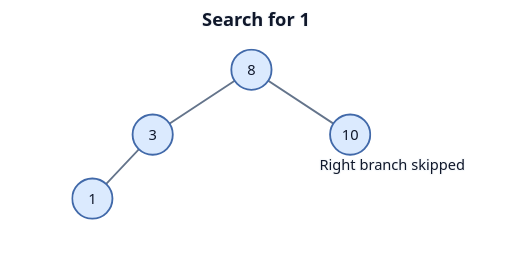
t = 0.00 s
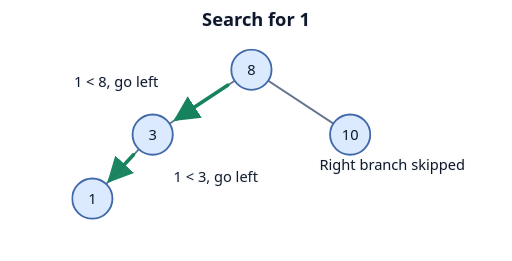
t = 2.80 s
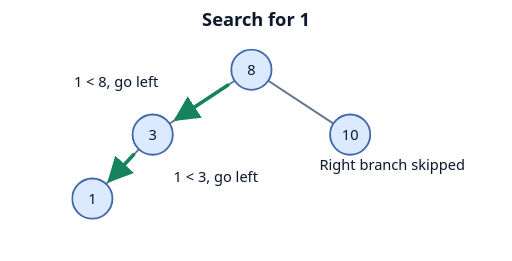
t = 3.22 s
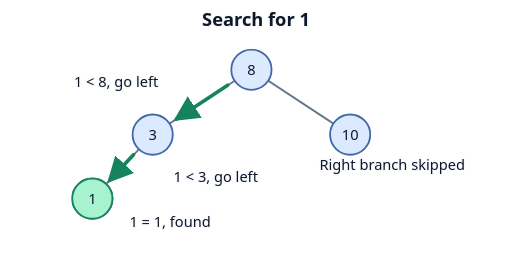
t = 4.34 s
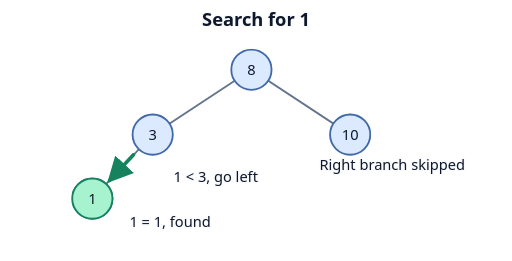
t = 7.07 s
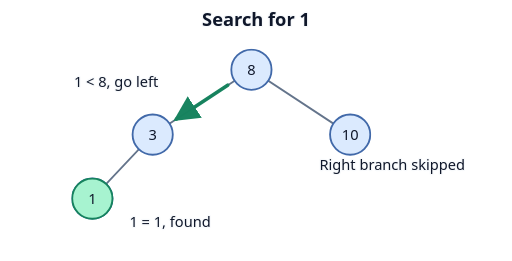
t = 8.44 s

The animated SVG that drew these frames (rendered in a browser with its animation timeline set to each time). Animation: 1 CSS @keyframes rule; one cycle of 9.80 s, repeats indefinitely.

<svg xmlns="http://www.w3.org/2000/svg" width="560" height="285" viewBox="0 0 560 285" role="img" aria-labelledby="title desc">
  <title id="title">Search the binary search tree for key 1</title>
  <desc id="desc">Compare 1 with 8 and go left. Compare 1 with 3 and go left again. The next node matches 1. The right branch containing 10 is skipped.</desc>
  <style>
    text { font: 16px system-ui, sans-serif; text-anchor: middle; fill: #0f172a; }
    .label { paint-order: stroke; stroke: #f8fafc; stroke-width: 3px; stroke-linejoin: round; }
    .heading { font-size: 20px; font-weight: 700; }
    .edge { fill: none; stroke: #64748b; stroke-width: 2px; stroke-linecap: round; }
    .route { fill: none; stroke: #16835e; stroke-width: 4px; stroke-linecap: round; marker-end: url(#arrow); }
    .node { fill: #dbeafe; stroke: #4169a9; stroke-width: 2px; }
    .found { fill: #a7f3d0; stroke: #16835e; }
    .first, .second, .match { animation: reveal 7s infinite backwards; }
    .second { animation-delay: 1.4s; }
    .match { animation-delay: 2.8s; }
    @keyframes reveal { 0%, 12% { opacity: 0; } 22%, 100% { opacity: 1; } }
    @media (prefers-reduced-motion: reduce) { .first, .second, .match { animation: none; } }
    @media (prefers-color-scheme: dark) {
      .label { fill: #f8fafc; stroke: #111827; }
      .edge { stroke: #b8c7db; }
      .route { stroke: #4ade80; }
      #arrow path { fill: #4ade80; }
    }
  </style>
  <defs><marker id="arrow" markerWidth="7" markerHeight="7" refX="6" refY="3.5" orient="auto"><path d="M0 0 L7 3.5 L0 7Z" fill="#16835e"/></marker></defs>
  <text class="label heading" x="280" y="28">Search for 1</text>
  <path class="edge" d="M275 76 L167 147 L101 217 M275 76 L383 147"/>
  <g class="first">
    <path class="route" d="M249 93 L193 130"/>
    <text class="label" x="127" y="95">1 &lt; 8, go left</text>
  </g>
  <g class="second">
    <path class="route" d="M146 169 L120 197"/>
    <text class="label" x="236" y="199">1 &lt; 3, go left</text>
  </g>
  <circle class="node root" cx="275" cy="76" r="22"/>
  <text x="275" y="82">8</text>
  <circle class="node branch" cx="167" cy="147" r="22"/>
  <text x="167" y="153">3</text>
  <circle class="node skipped" cx="383" cy="147" r="22"/>
  <text x="383" y="153">10</text>
  <circle class="node " cx="101" cy="217" r="22"/>
  <text x="101" y="223">1</text>
  <g class="match">
    <circle class="node found" cx="101" cy="217" r="22"/>
    <text x="101" y="223">1</text>
    <text class="label" x="186" y="248">1 = 1, found</text>
  </g>
  <text class="label" x="429" y="186">Right branch skipped</text>
</svg>
